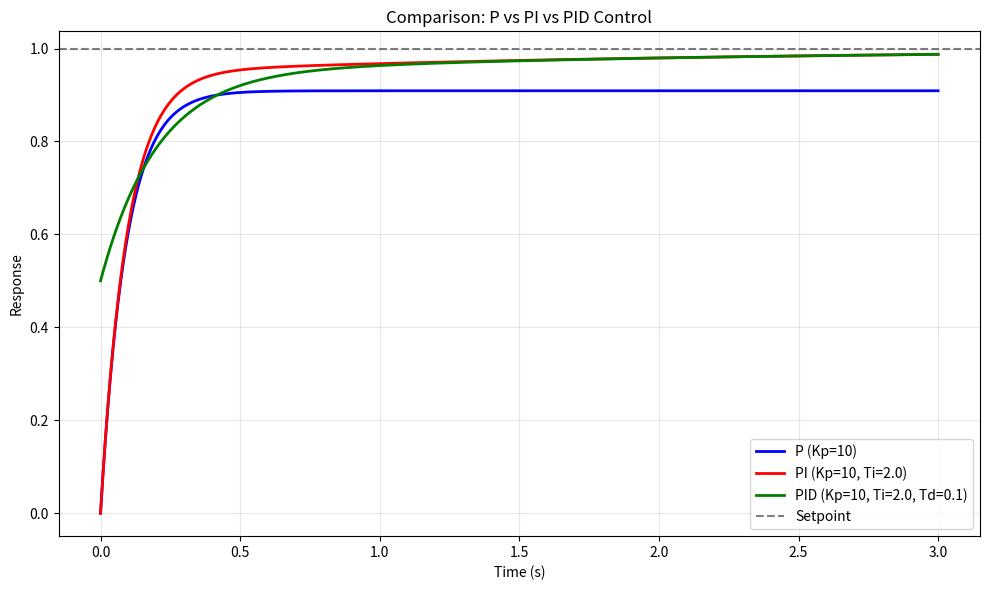

Here is the Python script that generated this plot: (Note: this script raises an exception after producing the figure.)
"""
Exercises for Lesson 09: PID Control
Topic: Control_Theory
Solutions to practice problems from the lesson.
"""

import numpy as np
from scipy import signal
import matplotlib
matplotlib.use('Agg')
import matplotlib.pyplot as plt


def exercise_1():
    """
    Exercise 1: PID Effect Analysis
    Unity-feedback, plant Gp(s) = 1/(s+1)
    """
    print("Plant: Gp(s) = 1/(s+1)")

    # Part 1: P control with Kp = 10
    print("\nPart 1: P control (Kp = 10)")
    Kp = 10
    # T(s) = Kp*Gp / (1 + Kp*Gp) = Kp/(s+1+Kp) = 10/(s+11)
    num_p = [Kp]
    den_p = [1, 1 + Kp]
    sys_p = signal.TransferFunction(num_p, den_p)

    print(f"  T(s) = {Kp}/(s + {1+Kp})")

    # Steady-state step error
    dc_gain = Kp / (1 + Kp)
    ess = 1 - dc_gain
    print(f"  DC gain = {Kp}/{1+Kp} = {dc_gain:.4f}")
    print(f"  Steady-state step error = 1 - {dc_gain:.4f} = {ess:.4f} ({ess*100:.1f}%)")

    # Overshoot: first-order system -> no overshoot
    print(f"  System is first-order => M_p = 0% (no overshoot)")
    print(f"  Time constant = 1/{1+Kp} = {1/(1+Kp):.4f} s")

    # Part 2: PI control (Kp = 10, Ti = 2)
    print(f"\nPart 2: PI control (Kp = {Kp}, Ti = 2)")
    Ti = 2.0
    Ki = Kp / Ti  # = 5
    print(f"  Ki = Kp/Ti = {Ki}")

    # Gc(s) = Kp(1 + 1/(Ti*s)) = Kp*(Ti*s + 1)/(Ti*s) = 10(2s+1)/(2s)
    # Open-loop: Gc*Gp = 10(2s+1) / [2s(s+1)] = 5(2s+1)/[s(s+1)]
    # Closed-loop: T(s) = 10(2s+1) / [2s(s+1) + 10(2s+1)]
    #                    = 10(2s+1) / [2s^2 + 2s + 20s + 10]
    #                    = 10(2s+1) / [2s^2 + 22s + 10]
    #                    = 5(2s+1) / [s^2 + 11s + 5]
    num_pi = [Kp * Ti, Kp]       # 10*2s + 10 = 20s + 10
    den_ol_pi = np.polymul([Ti, 0], [1, 1])  # 2s * (s+1) = 2s^2 + 2s
    den_cl_pi = np.polyadd(den_ol_pi, num_pi)  # 2s^2 + 2s + 20s + 10 = 2s^2 + 22s + 10

    # Normalize: divide by leading coeff
    num_cl_pi = num_pi / den_cl_pi[0]
    den_cl_pi_norm = den_cl_pi / den_cl_pi[0]

    sys_pi = signal.TransferFunction(num_pi, den_cl_pi)

    # DC gain
    dc_pi = np.polyval(num_pi, 0) / np.polyval(den_cl_pi, 0)
    print(f"  T(s) = (20s + 10) / (2s^2 + 22s + 10)")
    print(f"       = 5(2s+1) / (s^2 + 11s + 5)")
    print(f"  DC gain = 10/10 = {dc_pi:.4f}")
    print(f"  Steady-state step error = {1 - dc_pi:.4f} (integrator eliminates error)")

    # Find poles for overshoot
    poles_pi = np.roots(den_cl_pi)
    print(f"  Closed-loop poles: {np.round(poles_pi, 4)}")

    # Step response
    t = np.linspace(0, 3, 1000)
    t_pi, y_pi = signal.step(sys_pi, T=t)
    Mp_pi = (np.max(y_pi) - dc_pi) / dc_pi * 100
    print(f"  Peak overshoot: {Mp_pi:.1f}%")

    # Part 3: PID control (add Td = 0.1)
    print(f"\nPart 3: PID control (Kp = {Kp}, Ti = {Ti}, Td = 0.1)")
    Td = 0.1
    Kd = Kp * Td  # = 1

    # Gc(s) = Kp(1 + 1/(Ti*s) + Td*s) = Kp*(Td*Ti*s^2 + Ti*s + 1)/(Ti*s)
    # = 10*(0.2*s^2 + 2s + 1)/(2s)
    # Open-loop: Gc*Gp = 10*(0.2s^2+2s+1) / [2s(s+1)]
    # Closed-loop: T = num / (den_ol + num)
    num_pid = [Kp*Td*Ti, Kp*Ti, Kp]  # 10*0.1*2*s^2 + 10*2*s + 10 = 2s^2 + 20s + 10
    den_ol_pid = np.polymul([Ti, 0], [1, 1])  # 2s^2 + 2s

    # Need to pad for addition
    den_ol_padded = np.zeros(len(num_pid))
    den_ol_padded[-len(den_ol_pid):] = den_ol_pid

    den_cl_pid = den_ol_padded + num_pid  # 4s^2 + 22s + 10

    sys_pid = signal.TransferFunction(num_pid, den_cl_pid)

    t_pid, y_pid = signal.step(sys_pid, T=t)
    dc_pid = np.polyval(num_pid, 0) / np.polyval(den_cl_pid, 0)
    Mp_pid = (np.max(y_pid) - dc_pid) / dc_pid * 100 if np.max(y_pid) > dc_pid else 0

    poles_pid = np.roots(den_cl_pid)
    print(f"  T(s) numerator: {num_pid}")
    print(f"  T(s) denominator: {den_cl_pid}")
    print(f"  DC gain = {dc_pid:.4f}")
    print(f"  Closed-loop poles: {np.round(poles_pid, 4)}")
    print(f"  Peak overshoot: {Mp_pid:.1f}%")
    print(f"  Derivative action reduces overshoot from {Mp_pi:.1f}% to {Mp_pid:.1f}%")

    # Plot comparison
    t_p, y_p = signal.step(sys_p, T=t)

    fig, ax = plt.subplots(figsize=(10, 6))
    ax.plot(t_p, y_p, 'b-', linewidth=2, label=f'P (Kp={Kp})')
    ax.plot(t_pi, y_pi, 'r-', linewidth=2, label=f'PI (Kp={Kp}, Ti={Ti})')
    ax.plot(t_pid, y_pid, 'g-', linewidth=2, label=f'PID (Kp={Kp}, Ti={Ti}, Td={Td})')
    ax.axhline(y=1.0, color='k', linestyle='--', alpha=0.5, label='Setpoint')
    ax.set_xlabel('Time (s)')
    ax.set_ylabel('Response')
    ax.set_title('Comparison: P vs PI vs PID Control')
    ax.legend()
    ax.grid(True, alpha=0.3)
    plt.tight_layout()
    plt.savefig('/opt/projects/01_Personal/03_Study/exercises/Control_Theory/ex09_pid_comparison.png',
                dpi=100)
    plt.close()
    print("  Comparison plot saved to 'ex09_pid_comparison.png'")


def exercise_2():
    """
    Exercise 2: Ziegler-Nichols Tuning
    Step response parameters: L = 0.5 s, T = 3 s, K0 = 2
    """
    L = 0.5   # delay time
    T = 3.0   # time constant
    K0 = 2.0  # DC gain

    print(f"Plant step response: L = {L} s, T = {T} s, K0 = {K0}")

    # Part 1: ZN Open-loop PID
    print(f"\nPart 1: Ziegler-Nichols open-loop PID tuning")
    Kp_pid = 1.2 * T / (K0 * L)
    Ti_pid = 2 * L
    Td_pid = 0.5 * L
    Ki_pid = Kp_pid / Ti_pid
    Kd_pid = Kp_pid * Td_pid

    print(f"  Kp = 1.2 * T / (K0 * L) = 1.2 * {T} / ({K0} * {L}) = {Kp_pid:.2f}")
    print(f"  Ti = 2L = 2 * {L} = {Ti_pid:.2f} s")
    print(f"  Td = 0.5L = 0.5 * {L} = {Td_pid:.2f} s")
    print(f"  Ki = Kp/Ti = {Ki_pid:.2f}")
    print(f"  Kd = Kp*Td = {Kd_pid:.2f}")

    # Part 2: ZN Open-loop PI
    print(f"\nPart 2: Ziegler-Nichols open-loop PI tuning")
    Kp_pi = 0.9 * T / (K0 * L)
    Ti_pi = L / 0.3
    Ki_pi = Kp_pi / Ti_pi

    print(f"  Kp = 0.9 * T / (K0 * L) = 0.9 * {T} / ({K0} * {L}) = {Kp_pi:.2f}")
    print(f"  Ti = L / 0.3 = {L} / 0.3 = {Ti_pi:.4f} s")
    print(f"  Ki = Kp/Ti = {Ki_pi:.4f}")

    # Part 3: IMC tuning with lambda = 1
    print(f"\nPart 3: IMC PI tuning (lambda = 1 s)")
    lam = 1.0
    tau = T  # plant time constant

    Kp_imc = tau / (K0 * (lam + L))
    Ti_imc = tau  # = T
    Ki_imc = Kp_imc / Ti_imc

    print(f"  Kp = tau / (K0 * (lambda + L)) = {tau} / ({K0} * ({lam} + {L})) = {Kp_imc:.4f}")
    print(f"  Ti = tau = {Ti_imc:.2f} s")
    print(f"  Ki = Kp/Ti = {Ki_imc:.4f}")

    # Comparison
    print(f"\nComparison:")
    print(f"  {'Method':<20s} {'Kp':>8s} {'Ti':>8s} {'Ki':>8s}")
    print(f"  {'ZN Open-Loop PID':<20s} {Kp_pid:8.3f} {Ti_pid:8.3f} {Ki_pid:8.3f}")
    print(f"  {'ZN Open-Loop PI':<20s} {Kp_pi:8.3f} {Ti_pi:8.3f} {Ki_pi:8.3f}")
    print(f"  {'IMC (lambda=1)':<20s} {Kp_imc:8.3f} {Ti_imc:8.3f} {Ki_imc:8.3f}")
    print()
    print("  IMC gives much more conservative (lower gain) tuning.")
    print("  ZN is aggressive (expects ~25% overshoot).")
    print("  IMC provides a single tuning knob (lambda) for performance/robustness tradeoff.")


def exercise_3():
    """
    Exercise 3: Anti-Windup
    PI controller: Kp = 5, Ki = 10
    Actuator saturation at +/- 1
    Step reference of magnitude 2
    """
    Kp = 5
    Ki = 10
    u_max = 1.0
    r = 2.0

    print(f"PI controller: Kp = {Kp}, Ki = {Ki}")
    print(f"Actuator saturation: +/- {u_max}")
    print(f"Step reference magnitude: {r}")

    print(f"\nWhy windup occurs:")
    print(f"  1. At t=0+, the step reference creates error e = {r}")
    print(f"  2. P action: u_P = Kp * e = {Kp} * {r} = {Kp*r}")
    print(f"  3. Even without integral, u_P = {Kp*r} >> u_max = {u_max}")
    print(f"     So the actuator immediately saturates at {u_max}")
    print(f"  4. The integral term accumulates: integral += Ki * e * dt")
    print(f"     Since the actual plant input is clamped at {u_max}, the plant")
    print(f"     responds slowly, and the error remains large")
    print(f"  5. The integral accumulates a large value over time")
    print(f"  6. When the output finally approaches the setpoint (or overshoots),")
    print(f"     e changes sign, but the accumulated integral is so large that")
    print(f"     the controller output remains saturated for a long time")
    print(f"  7. This causes excessive overshoot and long settling time")

    print(f"\nBack-calculation anti-windup:")
    print(f"  Idea: Feed back the difference between the desired controller")
    print(f"  output and the actual (saturated) actuator output to 'unwind'")
    print(f"  the integrator.")
    print(f"  Modified integral update:")
    print(f"    u_unsat = Kp*e + Ki*integral  (unsaturated controller output)")
    print(f"    u_sat = clip(u_unsat, -{u_max}, +{u_max})  (actual actuator input)")
    print(f"    integral += [Ki*e + (1/Tt)*(u_sat - u_unsat)] * dt")
    print(f"  where Tt is the tracking time constant (often = Ti = Kp/Ki = {Kp/Ki})")
    print(f"  When u_sat != u_unsat (saturation active), the extra term")
    print(f"  drives the integral back so that u_unsat approaches u_sat,")
    print(f"  preventing excessive accumulation.")

    # Simulate to demonstrate
    dt = 0.001
    T_sim = 10.0
    t = np.arange(0, T_sim, dt)
    N = len(t)
    Tt = Kp / Ki  # tracking time constant

    # Plant: simple integrator 1/s for illustration
    # dy/dt = u_actual
    y_no_aw = np.zeros(N)
    y_aw = np.zeros(N)
    u_no_aw = np.zeros(N)
    u_aw = np.zeros(N)
    integral_no_aw = 0.0
    integral_aw = 0.0

    for k in range(1, N):
        e = r - y_no_aw[k-1]
        integral_no_aw += Ki * e * dt
        u_unsat = Kp * e + integral_no_aw
        u_sat = np.clip(u_unsat, -u_max, u_max)
        u_no_aw[k] = u_sat
        y_no_aw[k] = y_no_aw[k-1] + u_sat * dt

    for k in range(1, N):
        e = r - y_aw[k-1]
        u_unsat = Kp * e + integral_aw
        u_sat = np.clip(u_unsat, -u_max, u_max)
        # Back-calculation: modify integral
        integral_aw += (Ki * e + (1/Tt) * (u_sat - u_unsat)) * dt
        u_aw[k] = u_sat
        y_aw[k] = y_aw[k-1] + u_sat * dt

    fig, (ax1, ax2) = plt.subplots(2, 1, figsize=(10, 8))

    ax1.plot(t, y_no_aw, 'r-', linewidth=2, label='Without anti-windup')
    ax1.plot(t, y_aw, 'b-', linewidth=2, label='With back-calculation')
    ax1.axhline(y=r, color='k', linestyle='--', alpha=0.5, label=f'Setpoint = {r}')
    ax1.set_ylabel('Output y(t)')
    ax1.set_title('Integrator Windup: PI Control with Saturation')
    ax1.legend()
    ax1.grid(True, alpha=0.3)

    ax2.plot(t, u_no_aw, 'r-', linewidth=2, label='Without anti-windup')
    ax2.plot(t, u_aw, 'b-', linewidth=2, label='With back-calculation')
    ax2.axhline(y=u_max, color='k', linestyle='--', alpha=0.3)
    ax2.axhline(y=-u_max, color='k', linestyle='--', alpha=0.3)
    ax2.set_ylabel('Control signal u(t)')
    ax2.set_xlabel('Time (s)')
    ax2.legend()
    ax2.grid(True, alpha=0.3)

    plt.tight_layout()
    plt.savefig('/opt/projects/01_Personal/03_Study/exercises/Control_Theory/ex09_antiwindup.png',
                dpi=100)
    plt.close()
    print("\n  Anti-windup simulation saved to 'ex09_antiwindup.png'")


if __name__ == "__main__":
    print("=" * 60)
    print("=== Exercise 1: PID Effect Analysis ===")
    print("=" * 60)
    exercise_1()

    print("\n" + "=" * 60)
    print("=== Exercise 2: Ziegler-Nichols Tuning ===")
    print("=" * 60)
    exercise_2()

    print("\n" + "=" * 60)
    print("=== Exercise 3: Anti-Windup ===")
    print("=" * 60)
    exercise_3()

    print("\n\nAll exercises completed!")
